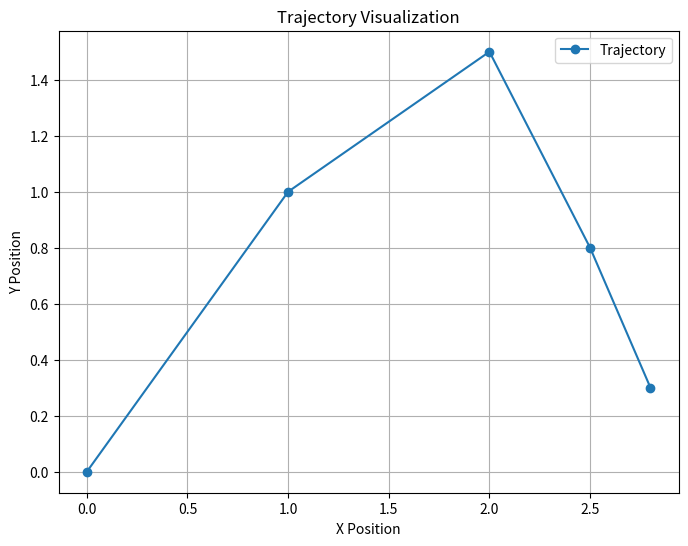

Generate this figure with matplotlib:

import matplotlib.pyplot as plt
import numpy as np

def plot_trajectory(trajectory, save_path=None):
    """Plot the trajectory of the orbital rendezvous simulation."""
    trajectory = np.array(trajectory)
    plt.figure(figsize=(8, 6))
    plt.plot(trajectory[:, 0], trajectory[:, 1], marker='o', label="Trajectory")
    plt.title("Trajectory Visualization")
    plt.xlabel("X Position")
    plt.ylabel("Y Position")
    plt.grid(True)
    plt.legend()
    if save_path:
        plt.savefig(save_path)
        print(f"Trajectory plot saved to: {save_path}")
    else:
        plt.show()

if __name__ == "__main__":
    example_trajectory = [[0, 0], [1, 1], [2, 1.5], [2.5, 0.8], [2.8, 0.3]]
    plot_trajectory(example_trajectory)
